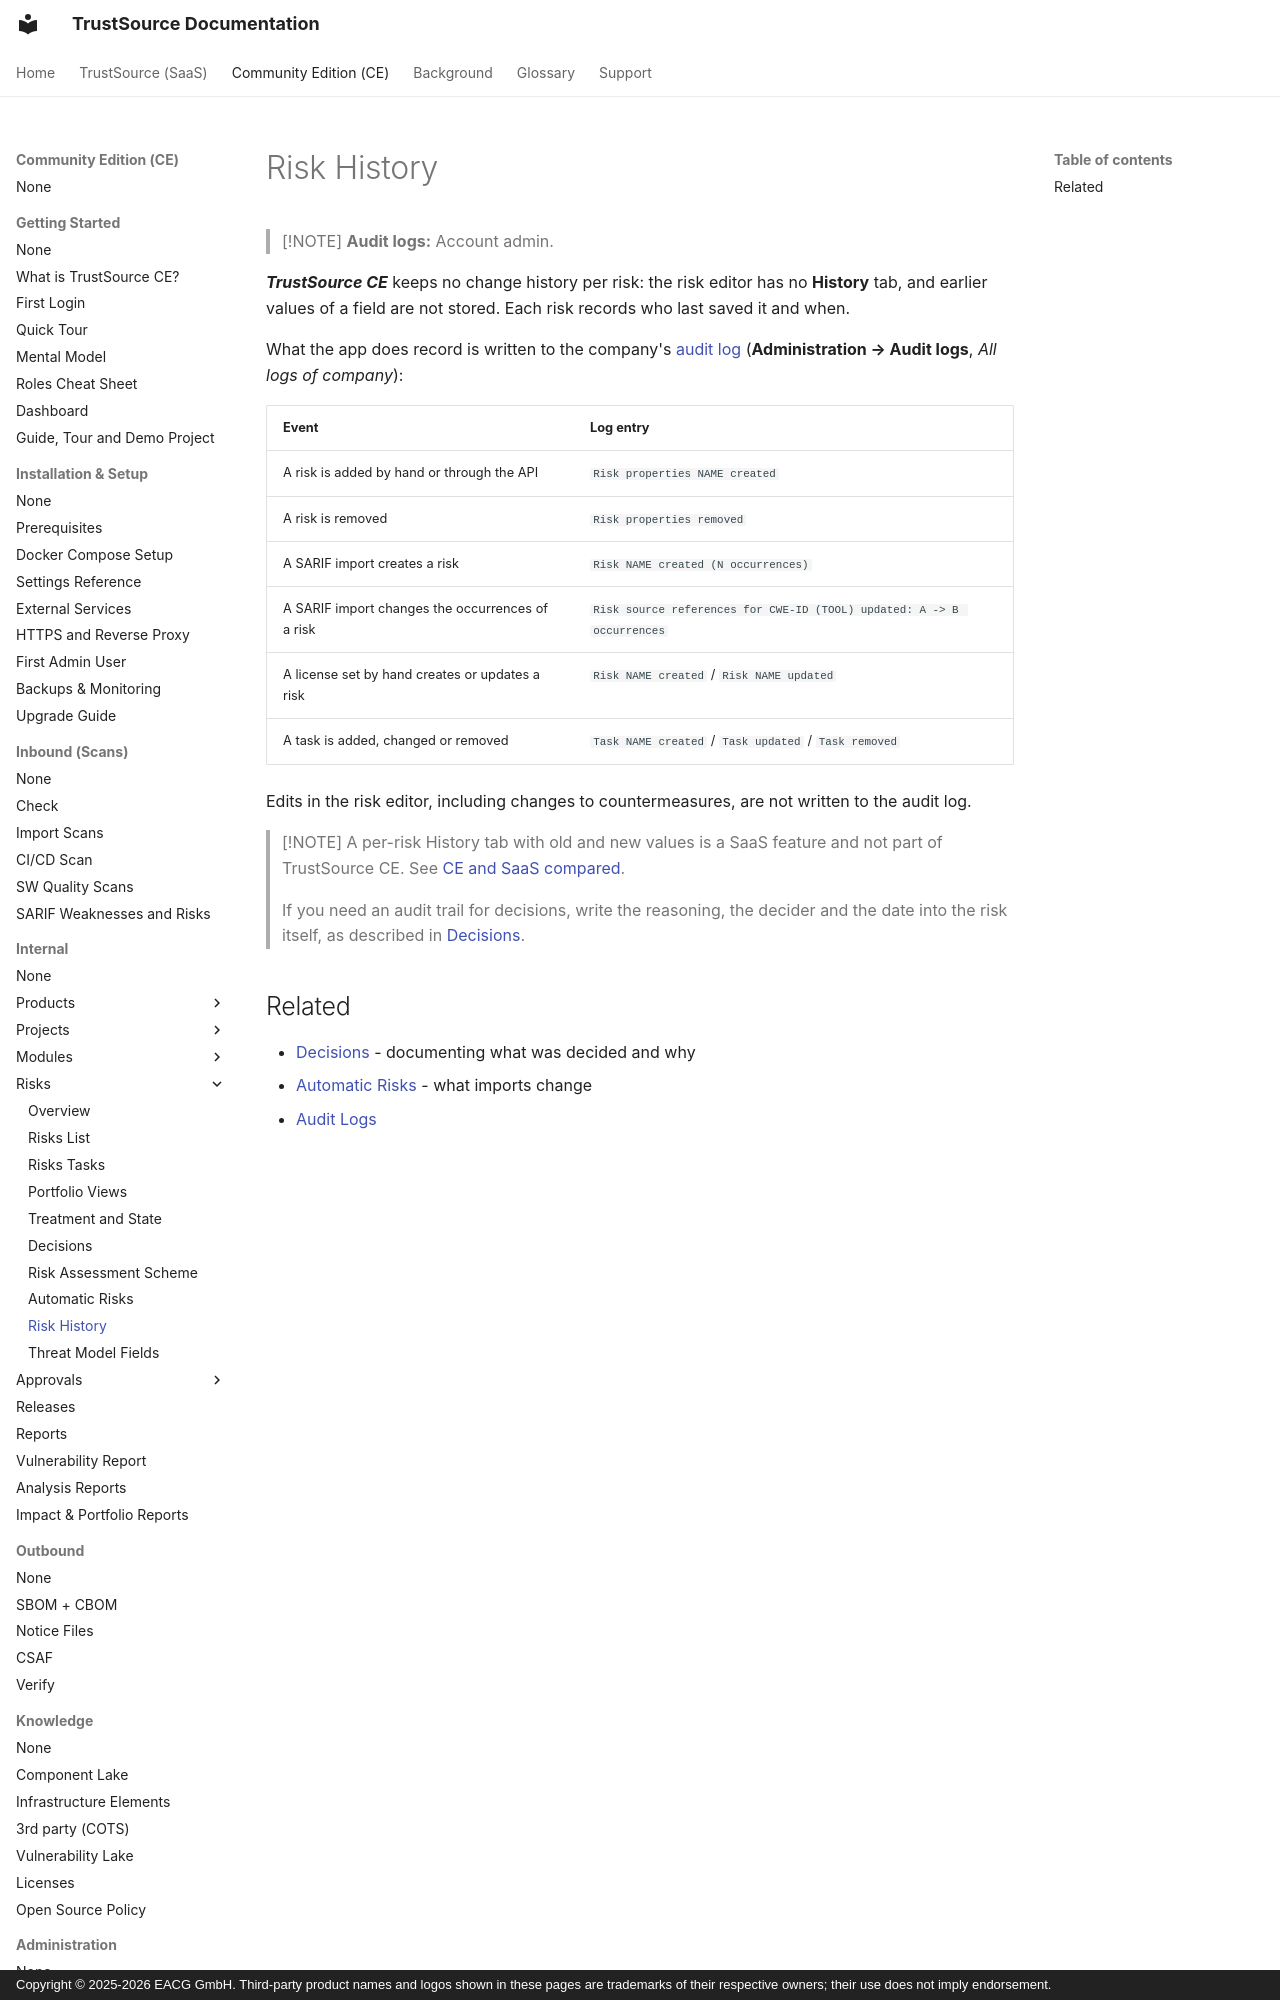

repository: TrustSource/ts-docs · page: ce/03-internal/05-risks/09-risk-history/index.html · generator: mkdocs · copyright: Copyright © 2025-2026 EACG GmbH. Third-party product names and logos shown in these pages are trademarks of their respective owners; their use does not imply endorsement.

# Risk History

> [!NOTE]
> **Audit logs:** Account admin.

***TrustSource CE*** keeps no change history per risk: the risk editor has no **History** tab, and earlier values of a field are not stored. Each risk records who last saved it and when.

What the app does record is written to the company's [audit log](../../06-administration/07-audit-logs.md) (**Administration → Audit logs**, *All logs of company*):
